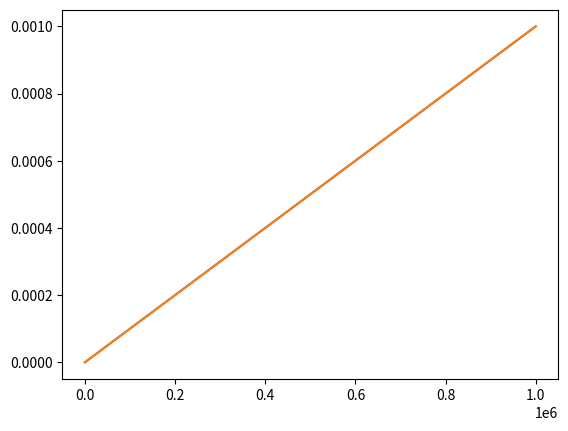

Write the Python code that produced this figure.
#!/usr/bin/env python3
# -*- coding: utf-8 -*-
"""
Created on Mon Oct 25 13:23:48 2021

@author: macromain
"""

import numpy as np
import matplotlib.pyplot as plt
from scipy.signal import hilbert
import pandas
from scipy.fft import fft

def TempsEmissionReflexion(d,h):
    distance= np.sqrt(d**2+h**2)
    viteau=1500#m.s^-1
    t=distance/viteau
    
    return t


time=np.arange(0,0.001,0.000000001)
Initial=np.zeros(np.shape(time))
for i in range(len(time)):
    Initial[i]=np.sin(time[i])
plt.plot(Initial)
t=TempsEmissionReflexion(0.4, 0.4)
Premièresinus=np.zeros(np.shape(time))
j = 0
for i in range(len(time)):
    if i*100<=t:
        Premièresinus[i]=0
    else:
       Premièresinus[i]=np.sin(time[j])
       j=j+1
plt.plot(Premièresinus)
